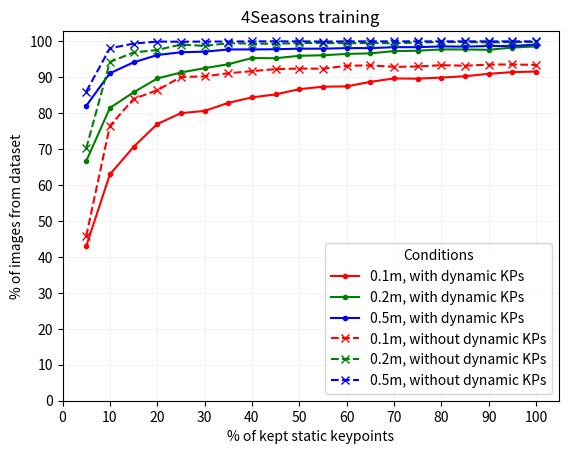

Write Python code to recreate this figure. (Note: this script raises an exception after producing the figure.)
from typing import List

import matplotlib.pyplot as plt
import numpy as np

run: int = 4
dataset_name: str = "4Seasons training"
print(f"\n{dataset_name} - EXPERIMENT RUN {run}\n")

# 4Seasons-2022.02.07_12.04.32
results_without_dynamic_kp_run1: List[dict] = [
    {
        "static_percentage": 5,
        "dynamic_percentage": 0,
        "results": "24.883% /  49.870% /  75.639%",
    },
    {
        "static_percentage": 10,
        "dynamic_percentage": 0,
        "results": "55.608% /  82.994% /  95.670%",
    },
    {
        "static_percentage": 15,
        "dynamic_percentage": 0,
        "results": "67.397% /  91.601% /  98.435%",
    },
    {
        "static_percentage": 20,
        "dynamic_percentage": 0,
        "results": "78.873% /  95.357% /  99.374%",
    },
    {
        "static_percentage": 25,
        "dynamic_percentage": 0,
        "results": "81.168% /  96.922% /  99.478%",
    },
    {
        "static_percentage": 30,
        "dynamic_percentage": 0,
        "results": "84.455% /  97.340% /  99.739%",
    },
    {
        "static_percentage": 35,
        "dynamic_percentage": 0,
        "results": "85.968% /  98.122% /  99.896%",
    },
    {
        "static_percentage": 40,
        "dynamic_percentage": 0,
        "results": "86.698% /  98.226% /  99.844%",
    },
    {
        "static_percentage": 45,
        "dynamic_percentage": 0,
        "results": "87.272% /  98.696% /  99.948%",
    },
    {
        "static_percentage": 50,
        "dynamic_percentage": 0,
        "results": "88.941% /  98.957% / 100.000%",
    },
    {
        "static_percentage": 55,
        "dynamic_percentage": 0,
        "results": "88.993% /  98.696% / 100.000%",
    },
    {
        "static_percentage": 60,
        "dynamic_percentage": 0,
        "results": "89.828% /  99.374% / 100.000%",
    },
    {
        "static_percentage": 65,
        "dynamic_percentage": 0,
        "results": "90.506% /  99.061% /  99.948%",
    },
    {
        "static_percentage": 70,
        "dynamic_percentage": 0,
        "results": "91.393% /  99.322% / 100.000%",
    },
    {
        "static_percentage": 75,
        "dynamic_percentage": 0,
        "results": "91.654% /  99.635% / 100.000%",
    },
    {
        "static_percentage": 80,
        "dynamic_percentage": 0,
        "results": "91.236% /  99.531% / 100.000%",
    },
    {
        "static_percentage": 85,
        "dynamic_percentage": 0,
        "results": "91.601% /  99.635% / 100.000%",
    },
    {
        "static_percentage": 90,
        "dynamic_percentage": 0,
        "results": "91.810% /  99.687% / 100.000%",
    },
    {
        "static_percentage": 95,
        "dynamic_percentage": 0,
        "results": "91.445% /  99.635% / 100.000%",
    },
    {
        "static_percentage": 100,
        "dynamic_percentage": 0,
        "results": "92.384% /  99.635% / 100.000%",
    },
]
results_with_dynamic_kp_run1: List[dict] = [
    {
        "static_percentage": 5,
        "dynamic_percentage": 100,
        "results": "26.813% /  51.852% /  71.883%",
    },
    {
        "static_percentage": 10,
        "dynamic_percentage": 100,
        "results": "48.774% /  72.300% /  88.002%",
    },
    {
        "static_percentage": 15,
        "dynamic_percentage": 100,
        "results": "57.173% /  80.230% /  91.967%",
    },
    {
        "static_percentage": 20,
        "dynamic_percentage": 100,
        "results": "65.884% /  83.568% /  94.105%",
    },
    {
        "static_percentage": 25,
        "dynamic_percentage": 100,
        "results": "70.370% /  86.437% /  95.305%",
    },
    {
        "static_percentage": 30,
        "dynamic_percentage": 100,
        "results": "73.239% /  88.628% /  95.722%",
    },
    {
        "static_percentage": 35,
        "dynamic_percentage": 100,
        "results": "76.682% /  89.619% /  96.035%",
    },
    {
        "static_percentage": 40,
        "dynamic_percentage": 100,
        "results": "76.943% /  90.975% /  96.870%",
    },
    {
        "static_percentage": 45,
        "dynamic_percentage": 100,
        "results": "78.091% /  91.810% /  97.131%",
    },
    {
        "static_percentage": 50,
        "dynamic_percentage": 100,
        "results": "78.821% /  92.540% /  97.287%",
    },
    {
        "static_percentage": 55,
        "dynamic_percentage": 100,
        "results": "82.212% /  93.792% /  97.496%",
    },
    {
        "static_percentage": 60,
        "dynamic_percentage": 100,
        "results": "81.534% /  93.584% /  97.653%",
    },
    {
        "static_percentage": 65,
        "dynamic_percentage": 100,
        "results": "82.838% /  94.105% /  97.705%",
    },
    {
        "static_percentage": 70,
        "dynamic_percentage": 100,
        "results": "83.620% /  94.888% /  98.018%",
    },
    {
        "static_percentage": 75,
        "dynamic_percentage": 100,
        "results": "85.550% /  95.879% /  98.226%",
    },
    {
        "static_percentage": 80,
        "dynamic_percentage": 100,
        "results": "86.020% /  95.931% /  98.435%",
    },
    {
        "static_percentage": 85,
        "dynamic_percentage": 100,
        "results": " 87.011% /  96.714% /  98.644%",
    },
    {
        "static_percentage": 90,
        "dynamic_percentage": 100,
        "results": "87.428% /  96.870% /  98.592%",
    },
    {
        "static_percentage": 95,
        "dynamic_percentage": 100,
        "results": "87.898% /  96.818% /  98.696%",
    },
    {
        "static_percentage": 100,
        "dynamic_percentage": 100,
        "results": "88.263% /  97.653% /  98.905%",
    },
]

# 4Seasons-2022.02.08_19.36.08
results_without_dynamic_kp_run2: List[dict] = [
    {
        "static_percentage": 5,
        "dynamic_percentage": 0,
        "results": "24.152% /  49.348% /  74.961%",
    },
    {
        "static_percentage": 10,
        "dynamic_percentage": 0,
        "results": "54.564% /  82.264% /  96.296%",
    },
    {
        "static_percentage": 15,
        "dynamic_percentage": 0,
        "results": "67.919% /  91.706% /  98.592%",
    },
    {
        "static_percentage": 20,
        "dynamic_percentage": 0,
        "results": "76.161% /  95.409% /  99.478%",
    },
    {
        "static_percentage": 25,
        "dynamic_percentage": 0,
        "results": "81.116% /  97.235% /  99.687%",
    },
    {
        "static_percentage": 30,
        "dynamic_percentage": 0,
        "results": "85.342% /  97.340% /  99.791%",
    },
    {
        "static_percentage": 35,
        "dynamic_percentage": 0,
        "results": "85.133% /  97.966% /  99.844%",
    },
    {
        "static_percentage": 40,
        "dynamic_percentage": 0,
        "results": "87.324% /  98.070% /  99.791%",
    },
    {
        "static_percentage": 45,
        "dynamic_percentage": 0,
        "results": "87.272% /  98.748% /  99.948%",
    },
    {
        "static_percentage": 50,
        "dynamic_percentage": 0,
        "results": "89.411% /  98.852% / 100.000%",
    },
    {
        "static_percentage": 55,
        "dynamic_percentage": 0,
        "results": "89.306% /  99.322% / 100.000%",
    },
    {
        "static_percentage": 60,
        "dynamic_percentage": 0,
        "results": "90.193% /  99.322% /  99.948%",
    },
    {
        "static_percentage": 65,
        "dynamic_percentage": 0,
        "results": "89.202% /  99.687% / 100.000%",
    },
    {
        "static_percentage": 70,
        "dynamic_percentage": 0,
        "results": "90.819% /  99.270% /  99.948%",
    },
    {
        "static_percentage": 75,
        "dynamic_percentage": 0,
        "results": "90.662% /  99.478% / 100.000%",
    },
    {
        "static_percentage": 80,
        "dynamic_percentage": 0,
        "results": "90.350% /  99.426% / 100.000%",
    },
    {
        "static_percentage": 85,
        "dynamic_percentage": 0,
        "results": "90.923% /  99.426% / 100.000%",
    },
    {
        "static_percentage": 90,
        "dynamic_percentage": 0,
        "results": "91.758% /  99.374% / 100.000%",
    },
    {
        "static_percentage": 95,
        "dynamic_percentage": 0,
        "results": "91.862% /  99.583% / 100.000%",
    },
    {
        "static_percentage": 100,
        "dynamic_percentage": 0,
        "results": "92.227% /  99.635% / 100.000%",
    },
]
results_with_dynamic_kp_run2: List[dict] = [
    {
        "static_percentage": 5,
        "dynamic_percentage": 100,
        "results": "26.552% /  51.435% /  73.187%",
    },
    {
        "static_percentage": 10,
        "dynamic_percentage": 100,
        "results": "48.878% /  72.613% /  86.802%",
    },
    {
        "static_percentage": 15,
        "dynamic_percentage": 100,
        "results": "60.146% /  79.708% /  91.341%",
    },
    {
        "static_percentage": 20,
        "dynamic_percentage": 100,
        "results": "65.571% /  83.359% /  93.532%",
    },
    {
        "static_percentage": 25,
        "dynamic_percentage": 100,
        "results": "69.588% /  86.594% /  95.097%",
    },
    {
        "static_percentage": 30,
        "dynamic_percentage": 100,
        "results": "72.561% /  89.150% /  95.827%",
    },
    {
        "static_percentage": 35,
        "dynamic_percentage": 100,
        "results": "76.004% /  90.089% /  96.609%",
    },
    {
        "static_percentage": 40,
        "dynamic_percentage": 100,
        "results": "77.152% /  91.080% /  96.557%",
    },
    {
        "static_percentage": 45,
        "dynamic_percentage": 100,
        "results": "78.508% /  92.593% /  97.183%",
    },
    {
        "static_percentage": 50,
        "dynamic_percentage": 100,
        "results": "80.230% /  93.219% /  97.235%",
    },
    {
        "static_percentage": 55,
        "dynamic_percentage": 100,
        "results": "81.899% /  94.366% /  97.757%",
    },
    {
        "static_percentage": 60,
        "dynamic_percentage": 100,
        "results": "82.525% /  94.262% /  97.757%",
    },
    {
        "static_percentage": 65,
        "dynamic_percentage": 100,
        "results": "83.829% /  95.044% /  98.070%",
    },
    {
        "static_percentage": 70,
        "dynamic_percentage": 100,
        "results": "83.672% /  95.670% /  98.279%",
    },
    {
        "static_percentage": 75,
        "dynamic_percentage": 100,
        "results": "85.446% /  95.827% /  98.331%",
    },
    {
        "static_percentage": 80,
        "dynamic_percentage": 100,
        "results": "86.489% /  96.714% /  98.592%",
    },
    {
        "static_percentage": 85,
        "dynamic_percentage": 100,
        "results": "87.011% /  96.766% /  98.748%",
    },
    {
        "static_percentage": 90,
        "dynamic_percentage": 100,
        "results": "86.802% /  97.027% /  98.852%",
    },
    {
        "static_percentage": 95,
        "dynamic_percentage": 100,
        "results": "87.637% /  97.340% /  98.748%",
    },
    {
        "static_percentage": 100,
        "dynamic_percentage": 100,
        "results": "88.002% /  97.600% /  98.748%",
    },
]

# 4Seasons-2022.02.09_21.28.45
results_without_dynamic_kp_run3: List[dict] = [
    {
        "static_percentage": 5,
        "dynamic_percentage": 0,
        "results": "24.726% /  51.330% /  77.882%",
    },
    {
        "static_percentage": 10,
        "dynamic_percentage": 0,
        "results": "52.947% /  82.316% /  95.253%",
    },
    {
        "static_percentage": 15,
        "dynamic_percentage": 0,
        "results": "69.275% /  91.132% /  98.905%",
    },
    {
        "static_percentage": 20,
        "dynamic_percentage": 0,
        "results": "77.726% /  94.627% /  99.322%",
    },
    {
        "static_percentage": 25,
        "dynamic_percentage": 0,
        "results": "81.168% /  96.453% /  99.478%",
    },
    {
        "static_percentage": 30,
        "dynamic_percentage": 0,
        "results": "83.829% /  97.548% /  99.583%",
    },
    {
        "static_percentage": 35,
        "dynamic_percentage": 0,
        "results": "84.768% /  97.966% /  99.948%",
    },
    {
        "static_percentage": 40,
        "dynamic_percentage": 0,
        "results": "87.376% /  98.852% /  99.896%",
    },
    {
        "static_percentage": 45,
        "dynamic_percentage": 0,
        "results": "88.002% /  98.487% /  99.948%",
    },
    {
        "static_percentage": 50,
        "dynamic_percentage": 0,
        "results": "88.889% /  99.322% /  99.948%",
    },
    {
        "static_percentage": 55,
        "dynamic_percentage": 0,
        "results": "89.411% /  98.957% / 100.000%",
    },
    {
        "static_percentage": 60,
        "dynamic_percentage": 0,
        "results": "89.254% /  98.957% /  99.948%",
    },
    {
        "static_percentage": 65,
        "dynamic_percentage": 0,
        "results": "89.724% /  99.478% /  99.948%",
    },
    {
        "static_percentage": 70,
        "dynamic_percentage": 0,
        "results": "90.871% /  99.791% / 100.000%",
    },
    {
        "static_percentage": 75,
        "dynamic_percentage": 0,
        "results": "90.089% /  99.531% / 100.000%",
    },
    {
        "static_percentage": 80,
        "dynamic_percentage": 0,
        "results": "91.862% /  99.687% / 100.000%",
    },
    {
        "static_percentage": 85,
        "dynamic_percentage": 0,
        "results": "91.706% /  99.687% / 100.000%",
    },
    {
        "static_percentage": 90,
        "dynamic_percentage": 0,
        "results": "92.019% /  99.583% / 100.000%",
    },
    {
        "static_percentage": 95,
        "dynamic_percentage": 0,
        "results": "91.288% /  99.844% / 100.000%",
    },
    {
        "static_percentage": 100,
        "dynamic_percentage": 0,
        "results": "92.123% /  99.844% / 100.000%",
    },
]
results_with_dynamic_kp_run3: List[dict] = [

    {
        "static_percentage": 5,
        "dynamic_percentage": 100,
        "results": "29.421% /  51.382% /  74.231%",
    },
    {
        "static_percentage": 10,
        "dynamic_percentage": 100,
        "results": "47.939% /  72.770% /  87.898%",
    },
    {
        "static_percentage": 15,
        "dynamic_percentage": 100,
        "results": "59.520% /  80.282% /  91.601%",
    },
    {
        "static_percentage": 20,
        "dynamic_percentage": 100,
        "results": "64.319% /  83.099% /  93.375%",
    },
    {
        "static_percentage": 25,
        "dynamic_percentage": 100,
        "results": "70.005% /  86.750% /  95.044%",
    },
    {
        "static_percentage": 30,
        "dynamic_percentage": 100,
        "results": "73.970% /  89.202% /  96.348%",
    },
    {
        "static_percentage": 35,
        "dynamic_percentage": 100,
        "results": "75.013% /  90.193% /  96.453%",
    },
    {
        "static_percentage": 40,
        "dynamic_percentage": 100,
        "results": "76.995% /  91.184% /  96.557%",
    },
    {
        "static_percentage": 45,
        "dynamic_percentage": 100,
        "results": "78.247% /  91.341% /  96.870%",
    },
    {
        "static_percentage": 50,
        "dynamic_percentage": 100,
        "results": "80.386% /  93.062% /  97.340%",
    },
    {
        "static_percentage": 55,
        "dynamic_percentage": 100,
        "results": "81.899% /  93.688% /  97.392%",
    },
    {
        "static_percentage": 60,
        "dynamic_percentage": 100,
        "results": "83.412% /  94.679% /  97.809%",
    },
    {
        "static_percentage": 65,
        "dynamic_percentage": 100,
        "results": "82.473% /  94.940% /  97.861%",
    },
    {
        "static_percentage": 70,
        "dynamic_percentage": 100,
        "results": "84.820% /  95.514% /  98.122%",
    },
    {
        "static_percentage": 75,
        "dynamic_percentage": 100,
        "results": "84.246% /  96.244% /  98.592%",
    },
    {
        "static_percentage": 80,
        "dynamic_percentage": 100,
        "results": "86.385% /  96.505% /  98.435%",
    },
    {
        "static_percentage": 85,
        "dynamic_percentage": 100,
        "results": "87.533% /  96.974% /  98.748%",
    },
    {
        "static_percentage": 90,
        "dynamic_percentage": 100,
        "results": "87.011% /  96.870% /  98.696%",
    },
    {
        "static_percentage": 95,
        "dynamic_percentage": 100,
        "results": "87.689% /  97.444% /  98.696%",
    },
    {
        "static_percentage": 100,
        "dynamic_percentage": 100,
        "results": "88.472% /  97.444% /  98.852%",
    },
]

# 4Seasons-2022.02.12_15.28.29 - Sinkhorn iteration = 50
results_without_dynamic_kp_run4: List[dict] = [
    {
        "static_percentage": 5,
        "dynamic_percentage": 0,
        "results": "45.801% /  70.214% /  86.020%",
    },
    {
        "static_percentage": 10,
        "dynamic_percentage": 0,
        "results": "76.474% /  94.262% /  98.070%",
    },
    {
        "static_percentage": 15,
        "dynamic_percentage": 0,
        "results": "83.985% /  96.922% /  99.374%",
    },
    {
        "static_percentage": 20,
        "dynamic_percentage": 0,
        "results": "86.385% /  97.600% /  99.948%",
    },
    {
        "static_percentage": 25,
        "dynamic_percentage": 0,
        "results": "90.089% /  99.113% /  99.896%",
    },
    {
        "static_percentage": 30,
        "dynamic_percentage": 0,
        "results": "90.245% /  98.748% /  99.948%",
    },
    {
        "static_percentage": 35,
        "dynamic_percentage": 0,
        "results": "91.132% /  99.478% /  99.948%",
    },
    {
        "static_percentage": 40,
        "dynamic_percentage": 0,
        "results": "91.706% /  99.374% / 100.000%",
    },
    {
        "static_percentage": 45,
        "dynamic_percentage": 0,
        "results": "92.280% /  99.322% / 100.000%",
    },
    {
        "static_percentage": 50,
        "dynamic_percentage": 0,
        "results": "92.436% /  99.531% / 100.000%",
    },
    {
        "static_percentage": 55,
        "dynamic_percentage": 0,
        "results": "92.384% /  99.531% /  99.948%",
    },
    {
        "static_percentage": 60,
        "dynamic_percentage": 0,
        "results": "93.219% /  99.478% / 100.000%",
    },
    {
        "static_percentage": 65,
        "dynamic_percentage": 0,
        "results": "93.323% /  99.531% / 100.000%",
    },
    {
        "static_percentage": 70,
        "dynamic_percentage": 0,
        "results": "92.906% /  99.478% / 100.000%",
    },
    {
        "static_percentage": 75,
        "dynamic_percentage": 0,
        "results": "93.010% /  99.687% / 100.000%",
    },
    {
        "static_percentage": 80,
        "dynamic_percentage": 0,
        "results": "93.375% /  99.791% / 100.000%",
    },
    {
        "static_percentage": 85,
        "dynamic_percentage": 0,
        "results": "93.219% /  99.791% / 100.000%",
    },
    {
        "static_percentage": 90,
        "dynamic_percentage": 0,
        "results": "93.532% /  99.687% / 100.000%",
    },
    {
        "static_percentage": 95,
        "dynamic_percentage": 0,
        "results": "93.584% /  99.791% / 100.000%",
    },
    {
        "static_percentage": 100,
        "dynamic_percentage": 0,
        "results": "93.427% /  99.844% / 100.000%",
    },
]
results_with_dynamic_kp_run4: List[dict] = [
    {
        "static_percentage": 5,
        "dynamic_percentage": 100,
        "results": "42.984% /  66.667% /  82.055%",
    },
    {
        "static_percentage": 10,
        "dynamic_percentage": 100,
        "results": "62.963% /  81.481% /  91.132%",
    },
    {
        "static_percentage": 15,
        "dynamic_percentage": 100,
        "results": "70.631% /  85.811% /  94.158%",
    },
    {
        "static_percentage": 20,
        "dynamic_percentage": 100,
        "results": "76.995% /  89.671% /  96.192%",
    },
    {
        "static_percentage": 25,
        "dynamic_percentage": 100,
        "results": "80.021% /  91.341% /  96.974%",
    },
    {
        "static_percentage": 30,
        "dynamic_percentage": 100,
        "results": "80.647% /  92.540% /  97.131%",
    },
    {
        "static_percentage": 35,
        "dynamic_percentage": 100,
        "results": "82.890% /  93.636% /  97.757%",
    },
    {
        "static_percentage": 40,
        "dynamic_percentage": 100,
        "results": "84.403% /  95.357% /  97.757%",
    },
    {
        "static_percentage": 45,
        "dynamic_percentage": 100,
        "results": "85.237% /  95.305% /  97.809%",
    },
    {
        "static_percentage": 50,
        "dynamic_percentage": 100,
        "results": "86.698% /  95.983% /  97.966%",
    },
    {
        "static_percentage": 55,
        "dynamic_percentage": 100,
        "results": "87.376% /  96.140% /  97.966%",
    },
    {
        "static_percentage": 60,
        "dynamic_percentage": 100,
        "results": "87.480% /  96.505% /  98.122%",
    },
    {
        "static_percentage": 65,
        "dynamic_percentage": 100,
        "results": "88.732% /  96.661% /  98.122%",
    },
    {
        "static_percentage": 70,
        "dynamic_percentage": 100,
        "results": "89.671% /  97.287% /  98.383%",
    },
    {
        "static_percentage": 75,
        "dynamic_percentage": 100,
        "results": "89.619% /  97.392% /  98.383%",
    },
    {
        "static_percentage": 80,
        "dynamic_percentage": 100,
        "results": "89.932% /  97.757% /  98.592%",
    },
    {
        "static_percentage": 85,
        "dynamic_percentage": 100,
        "results": "90.297% /  97.757% /  98.539%",
    },
    {
        "static_percentage": 90,
        "dynamic_percentage": 100,
        "results": "90.975% /  97.653% /  98.696%",
    },
    {
        "static_percentage": 95,
        "dynamic_percentage": 100,
        "results": "91.445% /  98.279% /  98.696%",
    },
    {
        "static_percentage": 100,
        "dynamic_percentage": 100,
        "results": "91.601% /  98.592% /  99.113%",
    },
]

#
results_without_dynamic_kp_run5: List[dict] = [
    {
        "static_percentage": 5,
        "dynamic_percentage": 0,
        "results": "0.0 / 0.0 / 0.0",
    },
    {
        "static_percentage": 10,
        "dynamic_percentage": 0,
        "results": "0.0 / 0.0 / 0.0",
    },
    {
        "static_percentage": 15,
        "dynamic_percentage": 0,
        "results": "0.0 / 0.0 / 0.0",
    },
    {
        "static_percentage": 20,
        "dynamic_percentage": 0,
        "results": "0.0 / 0.0 / 0.0",
    },
    {
        "static_percentage": 25,
        "dynamic_percentage": 0,
        "results": "0.0 / 0.0 / 0.0",
    },
    {
        "static_percentage": 30,
        "dynamic_percentage": 0,
        "results": "0.0 / 0.0 / 0.0",
    },
    {
        "static_percentage": 35,
        "dynamic_percentage": 0,
        "results": "0.0 / 0.0 / 0.0",
    },
    {
        "static_percentage": 40,
        "dynamic_percentage": 0,
        "results": "0.0 / 0.0 / 0.0",
    },
    {
        "static_percentage": 45,
        "dynamic_percentage": 0,
        "results": "0.0 / 0.0 / 0.0",
    },
    {
        "static_percentage": 50,
        "dynamic_percentage": 0,
        "results": "0.0 / 0.0 / 0.0",
    },
    {
        "static_percentage": 55,
        "dynamic_percentage": 0,
        "results": "0.0 / 0.0 / 0.0",
    },
    {
        "static_percentage": 60,
        "dynamic_percentage": 0,
        "results": "0.0 / 0.0 / 0.0",
    },
    {
        "static_percentage": 65,
        "dynamic_percentage": 0,
        "results": "0.0 / 0.0 / 0.0",
    },
    {
        "static_percentage": 70,
        "dynamic_percentage": 0,
        "results": "0.0 / 0.0 / 0.0",
    },
    {
        "static_percentage": 75,
        "dynamic_percentage": 0,
        "results": "0.0 / 0.0 / 0.0",
    },
    {
        "static_percentage": 80,
        "dynamic_percentage": 0,
        "results": "0.0 / 0.0 / 0.0",
    },
    {
        "static_percentage": 85,
        "dynamic_percentage": 0,
        "results": "0.0 / 0.0 / 0.0",
    },
    {
        "static_percentage": 90,
        "dynamic_percentage": 0,
        "results": "0.0 / 0.0 / 0.0",
    },
    {
        "static_percentage": 95,
        "dynamic_percentage": 0,
        "results": "0.0 / 0.0 / 0.0",
    },
    {
        "static_percentage": 100,
        "dynamic_percentage": 0,
        "results": "0.0 / 0.0 / 0.0",
    },
]
results_with_dynamic_kp_run5: List[dict] = [
    {
        "static_percentage": 5,
        "dynamic_percentage": 100,
        "results": "0.0 / 0.0 / 0.0",
    },
    {
        "static_percentage": 10,
        "dynamic_percentage": 100,
        "results": "0.0 / 0.0 / 0.0",
    },
    {
        "static_percentage": 15,
        "dynamic_percentage": 100,
        "results": "0.0 / 0.0 / 0.0",
    },
    {
        "static_percentage": 20,
        "dynamic_percentage": 100,
        "results": "0.0 / 0.0 / 0.0",
    },
    {
        "static_percentage": 25,
        "dynamic_percentage": 100,
        "results": "0.0 / 0.0 / 0.0",
    },
    {
        "static_percentage": 30,
        "dynamic_percentage": 100,
        "results": "0.0 / 0.0 / 0.0",
    },
    {
        "static_percentage": 35,
        "dynamic_percentage": 100,
        "results": "0.0 / 0.0 / 0.0",
    },
    {
        "static_percentage": 40,
        "dynamic_percentage": 100,
        "results": "0.0 / 0.0 / 0.0",
    },
    {
        "static_percentage": 45,
        "dynamic_percentage": 100,
        "results": "0.0 / 0.0 / 0.0",
    },
    {
        "static_percentage": 50,
        "dynamic_percentage": 100,
        "results": "0.0 / 0.0 / 0.0",
    },
    {
        "static_percentage": 55,
        "dynamic_percentage": 100,
        "results": "0.0 / 0.0 / 0.0",
    },
    {
        "static_percentage": 60,
        "dynamic_percentage": 100,
        "results": "0.0 / 0.0 / 0.0",
    },
    {
        "static_percentage": 65,
        "dynamic_percentage": 100,
        "results": "0.0 / 0.0 / 0.0",
    },
    {
        "static_percentage": 70,
        "dynamic_percentage": 100,
        "results": "0.0 / 0.0 / 0.0",
    },
    {
        "static_percentage": 75,
        "dynamic_percentage": 100,
        "results": "0.0 / 0.0 / 0.0",
    },
    {
        "static_percentage": 80,
        "dynamic_percentage": 100,
        "results": "0.0 / 0.0 / 0.0",
    },
    {
        "static_percentage": 85,
        "dynamic_percentage": 100,
        "results": "0.0 / 0.0 / 0.0",
    },
    {
        "static_percentage": 90,
        "dynamic_percentage": 100,
        "results": "0.0 / 0.0 / 0.0",
    },
    {
        "static_percentage": 95,
        "dynamic_percentage": 100,
        "results": "0.0 / 0.0 / 0.0",
    },
    {
        "static_percentage": 100,
        "dynamic_percentage": 100,
        "results": "0.0 / 0.0 / 0.0",
    },
]

if run == 1:
    results_without_dynamic_kp: List[dict] = results_without_dynamic_kp_run1
    results_with_dynamic_kp: List[dict] = results_with_dynamic_kp_run1
elif run == 2:
    results_without_dynamic_kp: List[dict] = results_without_dynamic_kp_run2
    results_with_dynamic_kp: List[dict] = results_with_dynamic_kp_run2
elif run == 3:
    results_without_dynamic_kp: List[dict] = results_without_dynamic_kp_run3
    results_with_dynamic_kp: List[dict] = results_with_dynamic_kp_run3
elif run == 4:
    results_without_dynamic_kp: List[dict] = results_without_dynamic_kp_run4
    results_with_dynamic_kp: List[dict] = results_with_dynamic_kp_run4
else:
    raise Exception(f"Unknown experiment run (run = {run}).")

# Preprocessing the data.
for data in [results_without_dynamic_kp, results_with_dynamic_kp]:
    for r in data:
        r["results"] = r["results"].replace(" ", "").replace("%", "").split("/")
        for idx, d in enumerate(r["results"]):
            r["results"][idx] = float(d)

datasets: List[dict] = [
    {
        "dataset_name": f"{dataset_name} + 100% dynamic KP",
        "results": results_with_dynamic_kp,
    },
    {
        "dataset_name": f"{dataset_name} + 0% dynamic KP",
        "results": results_without_dynamic_kp,
    },
]


x_static: list = list()
y_day_with_dynamic_kp: list = list()
y_day_without_dynamic_kp: list = list()

for items in zip(results_without_dynamic_kp, results_with_dynamic_kp):
    r_without_dynamic_kp = items[0]
    r_with_dynamic_kp = items[1]

    if r_with_dynamic_kp["static_percentage"] != r_without_dynamic_kp["static_percentage"]:
        raise Exception("Static percentages do not match!")

    x_static.append(r_with_dynamic_kp["static_percentage"])
    y_day_with_dynamic_kp.append(r_with_dynamic_kp["results"])
    y_day_without_dynamic_kp.append(r_without_dynamic_kp["results"])

x_static = np.array(x_static)
y_day_with_dynamic_kp = np.array(y_day_with_dynamic_kp)
y_day_without_dynamic_kp = np.array(y_day_without_dynamic_kp)

# MAIN PLOT
offset: int = 0
plt.plot(
    x_static[offset:],
    y_day_with_dynamic_kp[offset:, 0],
    "r.-",
    x_static[offset:],
    y_day_with_dynamic_kp[offset:, 1],
    "g.-",
    x_static[offset:],
    y_day_with_dynamic_kp[offset:, 2],
    "b.-",
    x_static[offset:],
    y_day_without_dynamic_kp[offset:, 0],
    "rx--",
    x_static[offset:],
    y_day_without_dynamic_kp[offset:, 1],
    "gx--",
    x_static[offset:],
    y_day_without_dynamic_kp[offset:, 2],
    "bx--",
)
plt.title(f"{dataset_name}")
plt.xlabel("% of kept static keypoints")
plt.ylabel("% of images from dataset")
plt.legend(
    [
        "0.1m, with dynamic KPs",
        "0.2m, with dynamic KPs",
        "0.5m, with dynamic KPs",
        "0.1m, without dynamic KPs",
        "0.2m, without dynamic KPs",
        "0.5m, without dynamic KPs",
    ],
    title="Conditions",
)
plt.xlim(xmin=0)
plt.ylim(ymin=0)
plt.xticks(np.arange(0, 101, 10))
plt.yticks(np.arange(0, 101, 10))
plt.grid(axis="both", color="0.95")
plt.savefig(f"plots/{dataset_name.replace(' ', '_')}.pdf")
plt.savefig(f"plots/{dataset_name.replace(' ', '_')}.png")
plt.show()

# INDIVIDUAL PLOTS
for i in range(0, 3):
    if i == 0:
        color = "r"
        limit = 0.1
    elif i == 1:
        color = "g"
        limit = 0.2
    else:
        color = "b"
        limit = 0.5

    plt.plot(
        x_static[offset:],
        y_day_with_dynamic_kp[offset:, i],
        f"{color}.-",
        x_static[offset:],
        y_day_without_dynamic_kp[offset:, i],
        f"{color}x--",
    )
    plt.title(f"{dataset_name}, {limit}m")
    plt.xlabel("% of kept static keypoints")
    plt.ylabel("% of images from dataset")
    plt.legend(
        [
            f"{limit}m, with dynamic KPs",
            f"{limit}m, without dynamic KPs",
        ],
        title="Conditions",
    )
    plt.xlim(xmin=0)
    # plt.ylim(ymin=0)
    plt.xticks(np.arange(0, 101, 10))
    # plt.yticks(np.arange(0, 101, 10))
    plt.grid(axis="both", color="0.95")
    plt.savefig(f"plots/{dataset_name.replace(' ', '_')}_{limit}m.pdf")
    plt.savefig(f"plots/{dataset_name.replace(' ', '_')}_{limit}m.png")
    plt.show()

print(f"{dataset_name} - DONE")
